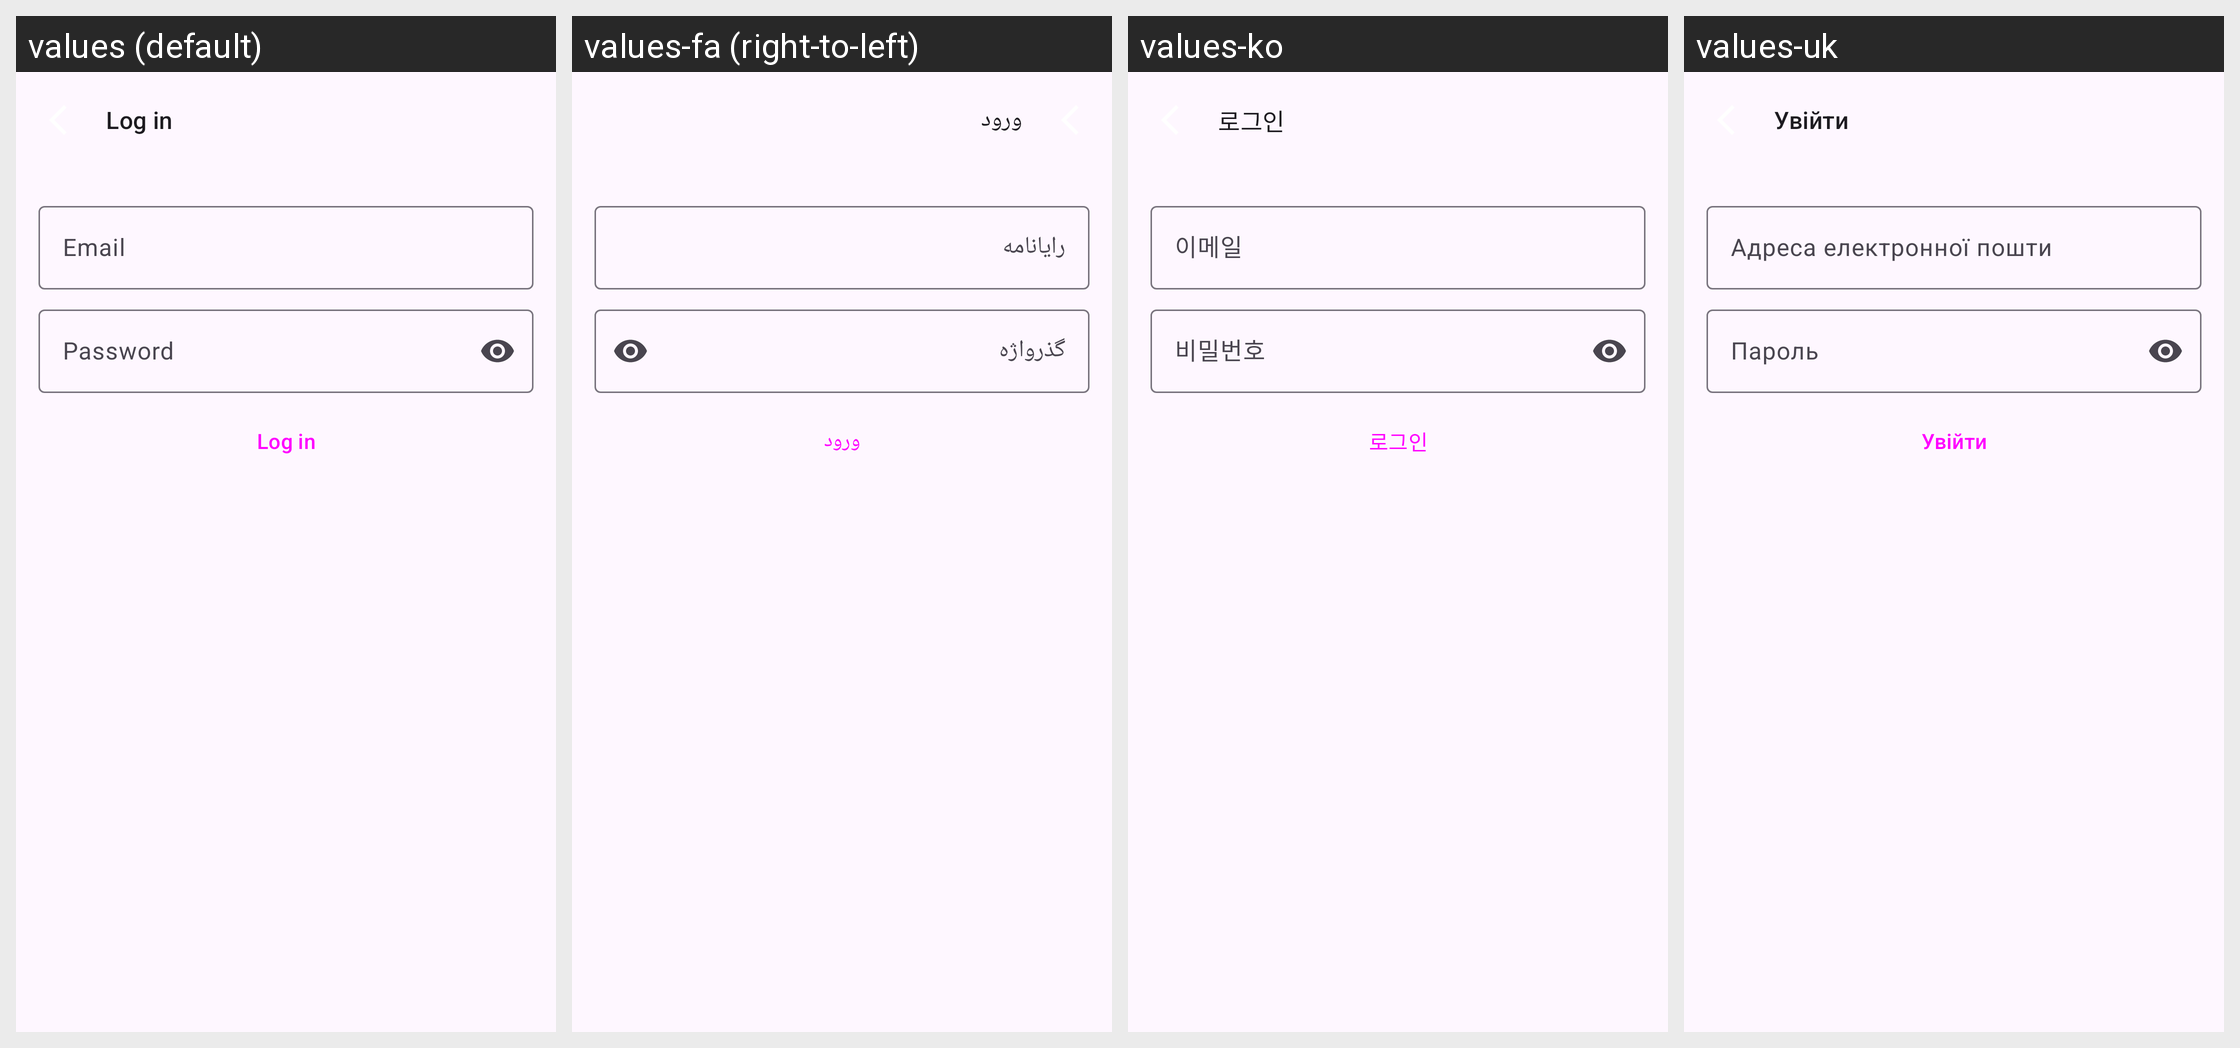

Translations of the strings shown on this Android screen, per locale in the grid:
Android screen res/layout/fragment_musixmatch.xml rendered under 4 locales, left to right: values (default), values-fa (right-to-left), values-ko, values-uk. Device: Nexus 5 (rendered at 1080×1920; each locale shown at half size, 540×960, under a caption strip naming it); theme Theme.Material3.Light.NoActionBar.
Other locales in the repository, not shown: values-ar, values-az, values-bg, values-bn, values-ca, values-de, values-es, values-fi, values-fr, values-gu, values-hi, values-in, values-it, values-iw, values-ja, values-ka, values-nl, values-pl, values-pt, values-ru, values-ta, values-te, values-th, values-tr, values-vi, values-zh, values-zh-rTW.
Strings drawn on this screen, with the default value and each locale's value (text and hints the layout hard-codes, and strings that could not be matched under every locale, appear in the picture but are not listed):

log_in
  values: Log in
  values-fa: ورود
  values-ko: 로그인
  values-uk: Увійти

email
  values: Email
  values-fa: رایانامه
  values-ko: 이메일
  values-uk: Адреса електронної пошти

password
  values: Password
  values-fa: گذرواژه
  values-ko: 비밀번호
  values-uk: Пароль
